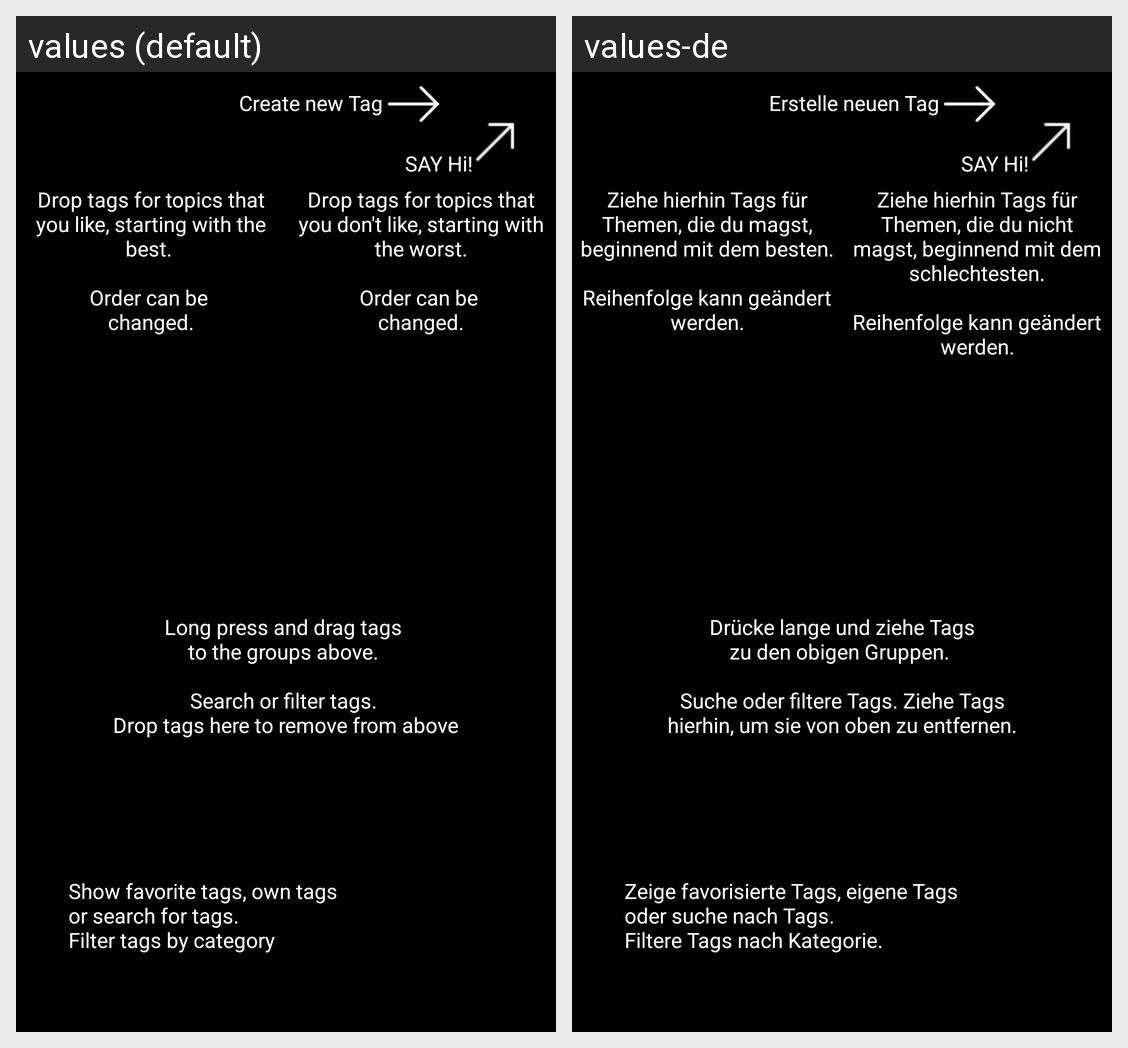

For this localized Android screen grid, give each drawn string resource with its value in every locale shown.
Android screen res/layout/tag_help.xml rendered under 2 locales, left to right: values (default), values-de. Device: Nexus 5 (rendered at 1080×1920; each locale shown at half size, 540×960, under a caption strip naming it); theme AppTheme.
Strings drawn on this screen, with the default value and each locale's value (text and hints the layout hard-codes, and strings that could not be matched under every locale, appear in the picture but are not listed):

CreateNewTag
  values: Create new Tag
  values-de: Erstelle neuen Tag

SayHi
  values: SAY Hi!
  values-de: SAY Hi!

DropTagsTopicsLike
  values: Drop tags for topics that you like, starting with the best. 
      
      Order can be 
      changed.
  values-de: Ziehe hierhin Tags für Themen, die du magst, beginnend mit dem besten.
      
      Reihenfolge kann geändert werden.

DropTagsTopicsDislike
  values: Drop tags for topics that you don't like, starting with the worst.
      
      Order can be 
      changed.
  values-de: Ziehe hierhin Tags für Themen, die du nicht magst, beginnend mit dem schlechtesten.
      
      Reihenfolge kann geändert werden.

LongPressDragToGroup
  values: Long press and drag tags 
      to the groups above. 
      
      Search or filter tags. 
      Drop tags here to remove from above
  values-de: Drücke lange und ziehe Tags
      zu den obigen Gruppen. 
      
      Suche oder filtere Tags. Ziehe Tags hierhin, um sie von oben zu entfernen.

ShowFavoriteTags
  values: Show favorite tags, own tags 
      or search for tags. 
      Filter tags by category
  values-de: Zeige favorisierte Tags, eigene Tags 
      oder suche nach Tags. 
      Filtere Tags nach Kategorie.
